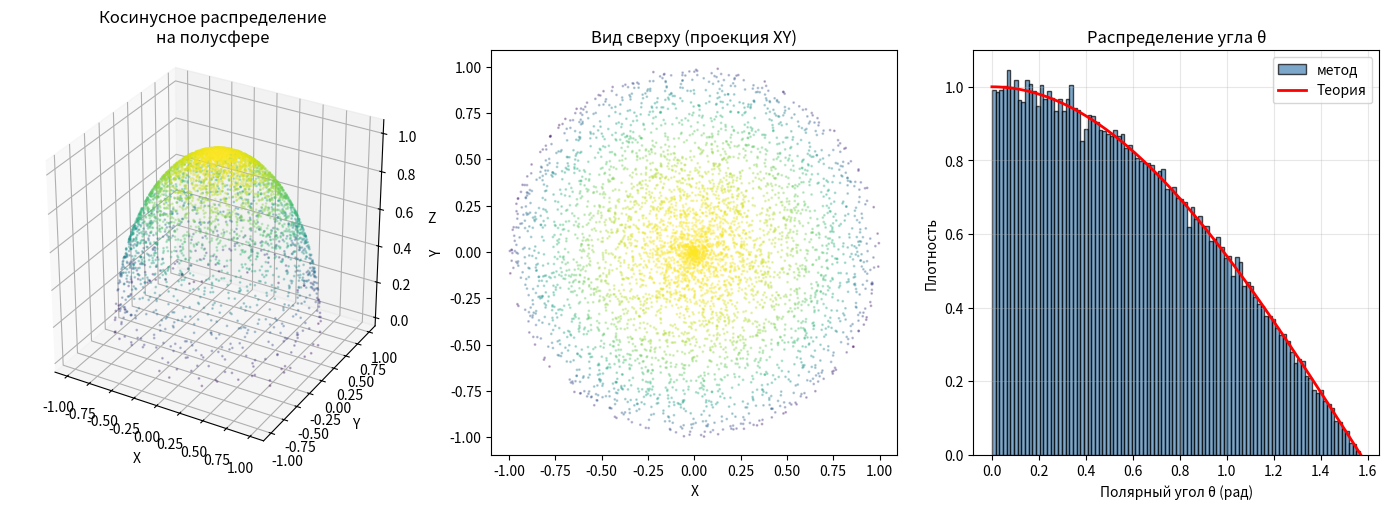

The script that saved this image:
import numpy as np
import matplotlib.pyplot as plt
from mpl_toolkits.mplot3d import Axes3D

np.random.seed(42)
n = 100000

u = np.random.rand(n)
v = np.random.rand(n)

theta = np.arcsin(u)
phi = 2 * np.pi * v

sin_theta = np.sin(theta)
cos_theta = np.cos(theta)

x = sin_theta * np.cos(phi)
y = sin_theta * np.sin(phi)
z = cos_theta

# Проверка
norms = np.linalg.norm(np.column_stack((x, y, z)), axis=1)
print(f"Все векторы единичные: {np.allclose(norms, 1)}")
print(f"Все z ≥ 0: {np.all(z >= 0)}")
print()


fig = plt.figure(figsize=(14, 5))

ax1 = fig.add_subplot(131, projection='3d')
sample = np.random.choice(n, 5000, replace=False)
ax1.scatter(x[sample], y[sample], z[sample],
            s=1, alpha=0.3, c=z[sample], cmap='viridis')
ax1.set_title('Косинусное распределение\nна полусфере')
ax1.set_xlabel('X')
ax1.set_ylabel('Y')
ax1.set_zlabel('Z')
ax1.set_box_aspect([1, 1, 1])

ax2 = fig.add_subplot(132)
ax2.scatter(x[sample], y[sample], s=1, alpha=0.3, c=z[sample], cmap='viridis')
ax2.set_title('Вид сверху (проекция XY)')
ax2.set_xlabel('X')
ax2.set_ylabel('Y')
ax2.set_aspect('equal')

ax3 = fig.add_subplot(133)
theta_rad = np.arccos(z)
ax3.hist(theta_rad, bins=100, density=True, alpha=0.7,
         label='метод', color='steelblue', edgecolor='black')

theta_lin = np.linspace(0, np.pi/2, 100)
p_theory = np.cos(theta_lin)
ax3.plot(theta_lin, p_theory, 'r-', lw=2, label='Теория')
ax3.set_xlabel(r'Полярный угол θ (рад)')
ax3.set_ylabel('Плотность')
ax3.set_title('Распределение угла θ')
ax3.legend()
ax3.grid(True, alpha=0.3)

plt.tight_layout()
plt.savefig('cosine_method_correct.png', dpi=150)
plt.show()
